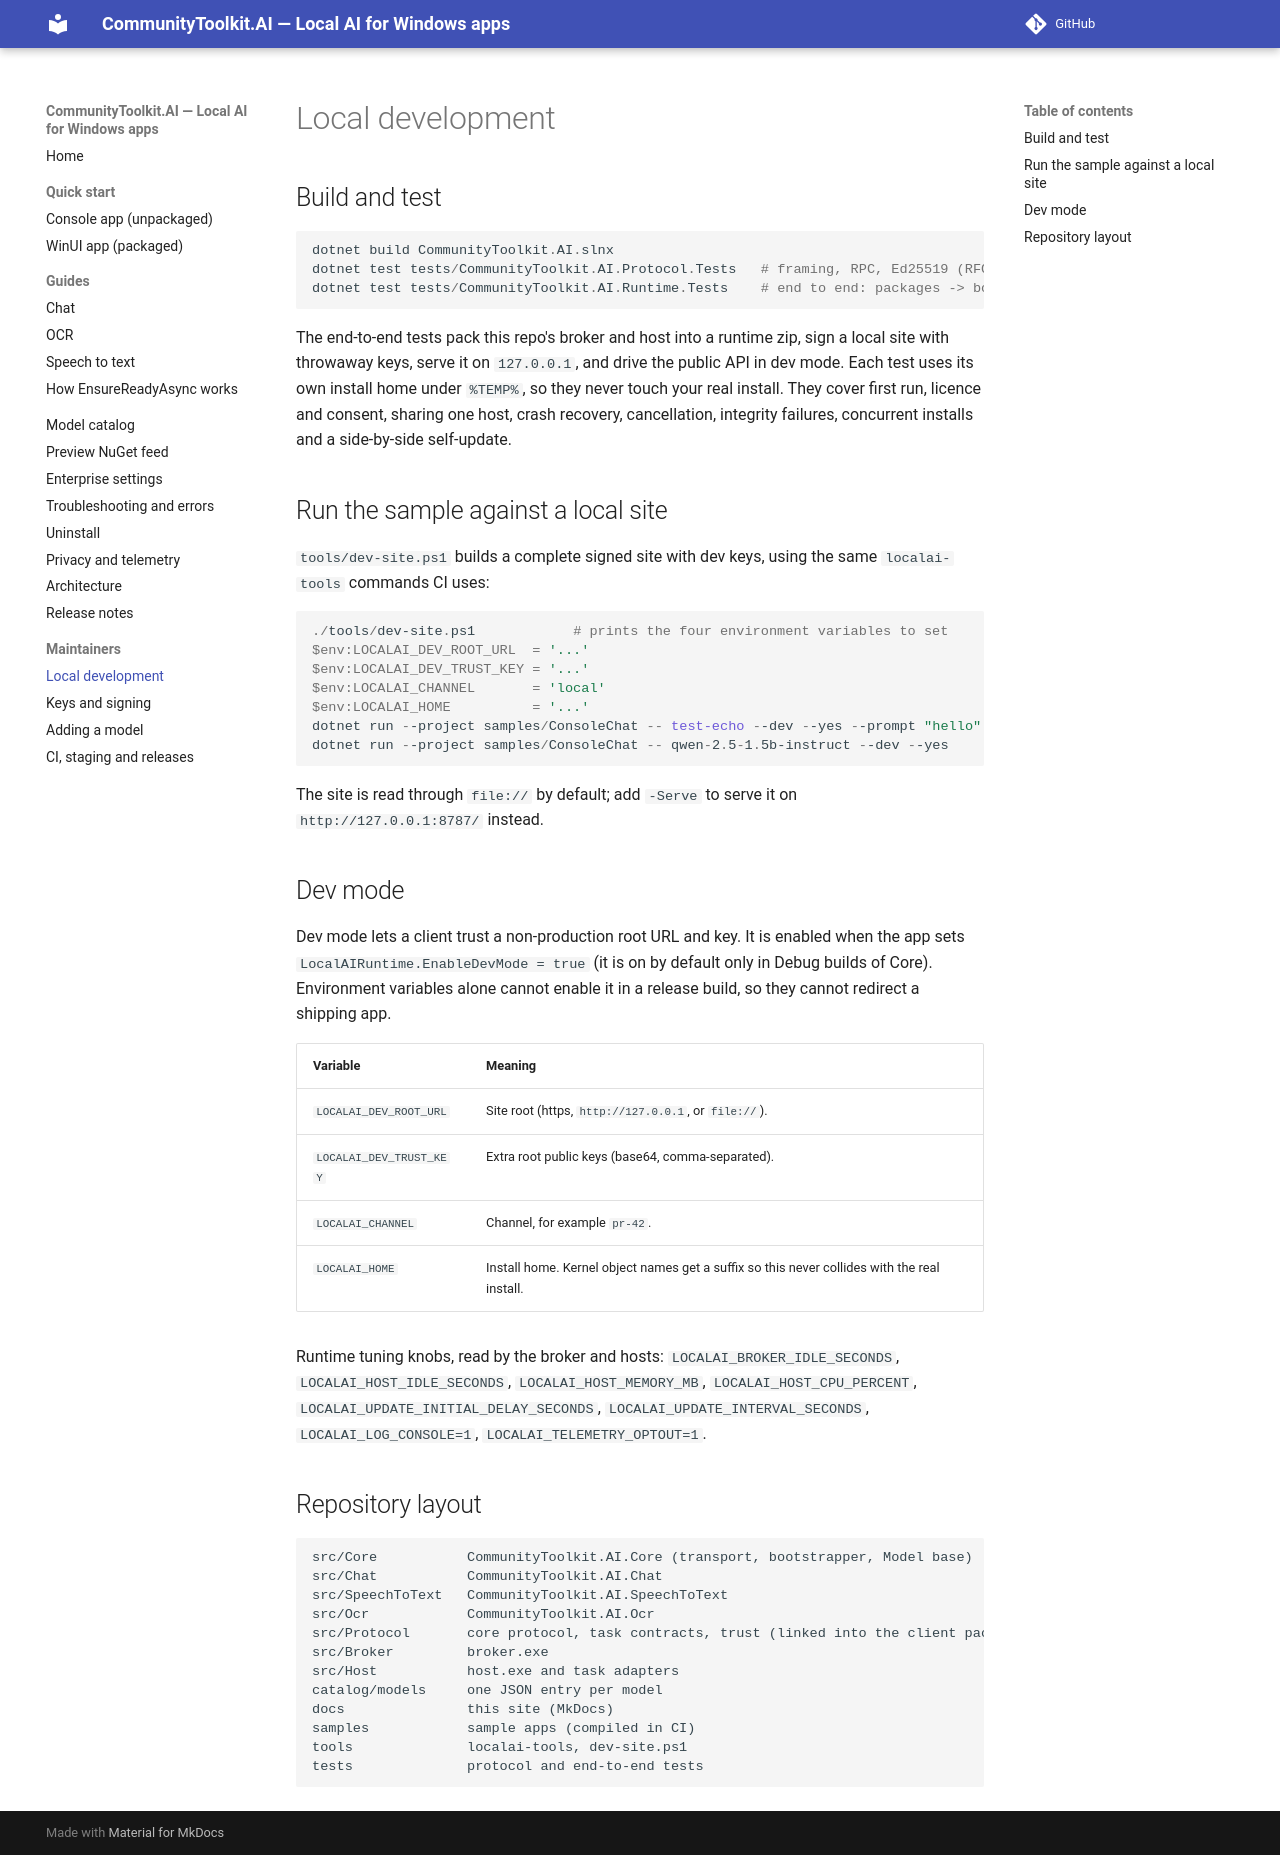

repository: andrewleader/CommunityToolkit.AI · page: maintainers/local-dev/index.html · generator: mkdocs

# Local development

## Build and test

```powershell
dotnet build CommunityToolkit.AI.slnx
dotnet test tests/CommunityToolkit.AI.Protocol.Tests   # framing, RPC, Ed25519 (RFC 8032), manifests, zip safety, downloads
dotnet test tests/CommunityToolkit.AI.Runtime.Tests    # end to end: packages -> bootstrapper -> broker -> host
```

The end-to-end tests pack this repo's broker and host into a runtime zip, sign a local site with throwaway keys, serve it
on `127.0.0.1`, and drive the public API in dev mode. Each test uses its own install home under `%TEMP%`, so they never
touch your real install. They cover first run, licence and consent, sharing one host, crash recovery, cancellation,
integrity failures, concurrent installs and a side-by-side self-update.

## Run the sample against a local site

`tools/dev-site.ps1` builds a complete signed site with dev keys, using the same `localai-tools` commands CI uses:

```powershell
./tools/dev-site.ps1            # prints the four environment variables to set
$env:LOCALAI_DEV_ROOT_URL  = '...'
$env:LOCALAI_DEV_TRUST_KEY = '...'
$env:LOCALAI_CHANNEL       = 'local'
$env:LOCALAI_HOME          = '...'
dotnet run --project samples/ConsoleChat -- test-echo --dev --yes --prompt "hello"
dotnet run --project samples/ConsoleChat -- qwen-2.5-1.5b-instruct --dev --yes
```

The site is read through `file://` by default; add `-Serve` to serve it on `http://127.0.0.1:8787/` instead.

## Dev mode

Dev mode lets a client trust a non-production root URL and key. It is enabled when the app sets
`LocalAIRuntime.EnableDevMode = true` (it is on by default only in Debug builds of Core). Environment variables alone
cannot enable it in a release build, so they cannot redirect a shipping app.

| Variable | Meaning |
|---|---|
| `LOCALAI_DEV_ROOT_URL` | Site root (https, `http://127.0.0.1`, or `file://`). |
| `LOCALAI_DEV_TRUST_KEY` | Extra root public keys (base64, comma-separated). |
| `LOCALAI_CHANNEL` | Channel, for example `pr-42`. |
| `LOCALAI_HOME` | Install home. Kernel object names get a suffix so this never collides with the real install. |

Runtime tuning knobs, read by the broker and hosts: `LOCALAI_BROKER_IDLE_SECONDS`, `LOCALAI_HOST_IDLE_SECONDS`,
`LOCALAI_HOST_MEMORY_MB`, `LOCALAI_HOST_CPU_PERCENT`, `LOCALAI_UPDATE_INITIAL_DELAY_SECONDS`,
`LOCALAI_UPDATE_INTERVAL_SECONDS`, `LOCALAI_LOG_CONSOLE=1`, `LOCALAI_TELEMETRY_OPTOUT=1`.

## Repository layout

```
src/Core           CommunityToolkit.AI.Core (transport, bootstrapper, Model base)
src/Chat           CommunityToolkit.AI.Chat
src/SpeechToText   CommunityToolkit.AI.SpeechToText
src/Ocr            CommunityToolkit.AI.Ocr
src/Protocol       core protocol, task contracts, trust (linked into the client packages)
src/Broker         broker.exe
src/Host           host.exe and task adapters
catalog/models     one JSON entry per model
docs               this site (MkDocs)
samples            sample apps (compiled in CI)
tools              localai-tools, dev-site.ps1
tests              protocol and end-to-end tests
```
